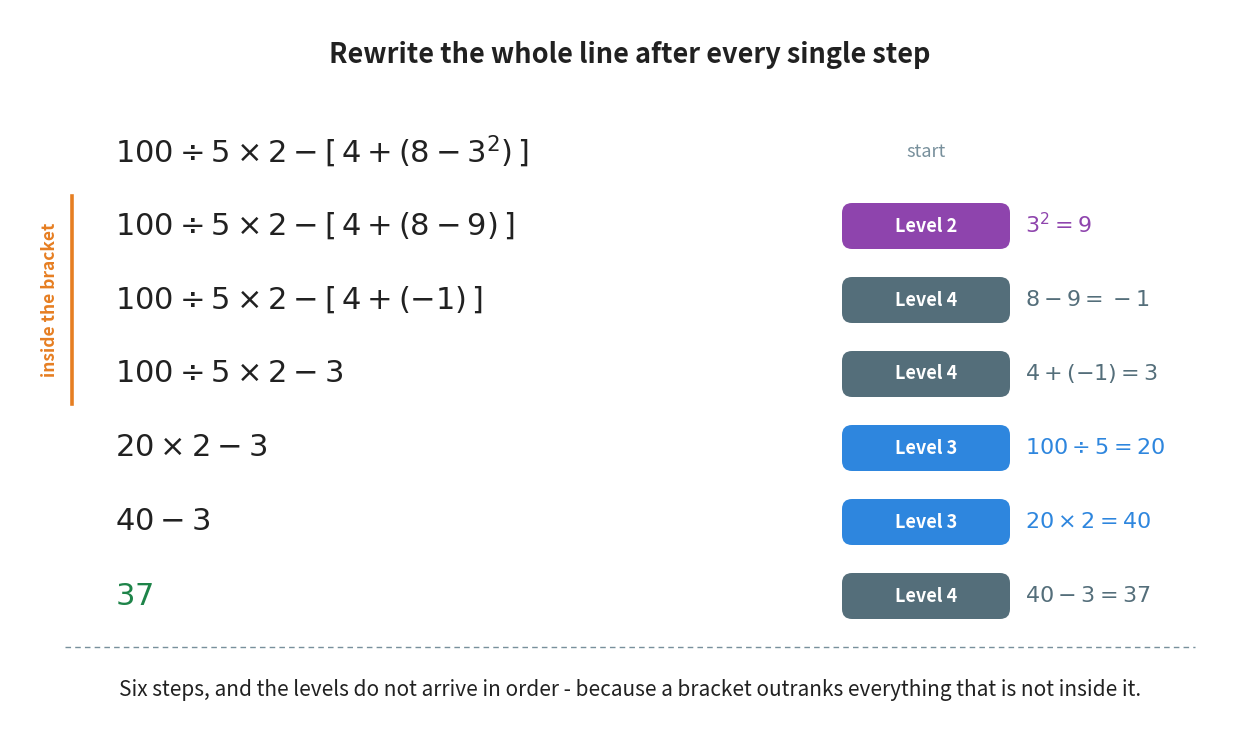

The script that saved this image: (Note: this script raises an exception after producing the figure.)
"""Figure 8 - one long expression, one operation per line.

The habit this figure is selling is the one that stops nearly every error:
after each single operation, write the whole expression out again. The line
gets shorter every time, and the reader can see how much is left.

Each row carries a coloured tag naming the level the step came from, using
the same four colours as Figure 2. The tags do not arrive in order, and
that is the lesson: Level 2 and Level 4 steps happen first here because
they are inside a bracket, and a bracket outranks everything outside it.
Run with:  python figures/fig_08_staircase.py
"""

import matplotlib
matplotlib.use("Agg")
import matplotlib.pyplot as plt
from matplotlib.patches import FancyBboxPatch
from pathlib import Path

ORANGE = "#E67E22"
PURPLE = "#8E44AD"
BLUE = "#2E86DE"
SLATE = "#546E7A"
GREEN = "#1E8449"
GREY = "#78909C"
INK = "#212121"

W, H = 12.4, 7.35
fig, ax = plt.subplots(figsize=(W, H))
ax.set_position([0, 0, 1, 1])
ax.axis("off")
ax.set_xlim(0, W)
ax.set_ylim(0, H)

EXPR_X = 1.05                 # every expression starts here, left aligned
TAG_X = 8.35                  # left edge of the level tag
TAG_W = 1.62
NOTE_X = 10.15                # what was actually calculated
TOP = H - 1.42
STEP = 0.74                   # one row

# expression, tag colour, tag text, what was done on this line
LINES = [
    (r"$100 \div 5 \times 2 - [\,4 + (8 - 3^{2})\,]$", None, "start", ""),
    (r"$100 \div 5 \times 2 - [\,4 + (8 - 9)\,]$", PURPLE, "Level 2",
     r"$3^{2} = 9$"),
    (r"$100 \div 5 \times 2 - [\,4 + (-1)\,]$", SLATE, "Level 4",
     r"$8 - 9 = -1$"),
    (r"$100 \div 5 \times 2 - 3$", SLATE, "Level 4", r"$4 + (-1) = 3$"),
    (r"$20 \times 2 - 3$", BLUE, "Level 3", r"$100 \div 5 = 20$"),
    (r"$40 - 3$", BLUE, "Level 3", r"$20 \times 2 = 40$"),
    (r"$37$", SLATE, "Level 4", r"$40 - 3 = 37$"),
]

for i, (expr, colour, tag, note) in enumerate(LINES):
    y = TOP - i * STEP
    # the last line is the answer, so it gets the green treatment
    last = (i == len(LINES) - 1)
    ax.text(EXPR_X, y, expr, ha="left", va="center",
            fontsize=22, color=GREEN if last else INK,
            fontweight="bold" if last else "normal")
    if colour is None:
        # the first line has no step behind it, only a label
        ax.text(TAG_X + TAG_W / 2, y, tag, ha="center", va="center",
                fontsize=13, color=GREY)
        continue
    ax.add_patch(FancyBboxPatch((TAG_X, y - 0.20), TAG_W, 0.40,
                                boxstyle="round,pad=0.03,rounding_size=0.10",
                                facecolor=colour, edgecolor="none"))
    ax.text(TAG_X + TAG_W / 2, y, tag, ha="center", va="center",
            fontsize=13, color="white", fontweight="bold")
    ax.text(NOTE_X, y, note, ha="left", va="center",
            fontsize=16, color=colour)

# the two rows that come from inside the bracket are marked once, on the left
BRACKET_TOP = TOP - 0.74 + 0.30
BRACKET_BOT = TOP - 3 * 0.74 - 0.30
ax.plot([0.62, 0.62], [BRACKET_BOT, BRACKET_TOP], color=ORANGE, linewidth=2.6)
ax.text(0.40, (BRACKET_TOP + BRACKET_BOT) / 2, "inside the bracket",
        ha="center", va="center", fontsize=12.5, color=ORANGE,
        fontweight="bold", rotation=90)

ax.text(W / 2, H - 0.45, "Rewrite the whole line after every single step",
        ha="center", va="center", fontsize=19.5, color=INK, fontweight="bold")
ax.plot([0.55, W - 0.55], [0.98, 0.98], color=GREY,
        linewidth=1.0, linestyle=(0, (4, 3)))
ax.text(W / 2, 0.55,
        "Six steps, and the levels do not arrive in order - "
        "because a bracket outranks everything that is not inside it.",
        ha="center", va="center", fontsize=15, color=INK)

out = Path(__file__).resolve().parent.parent / "assets" / "fig_08_staircase.png"
fig.savefig(out, dpi=200, bbox_inches="tight")
print("saved:", out)
